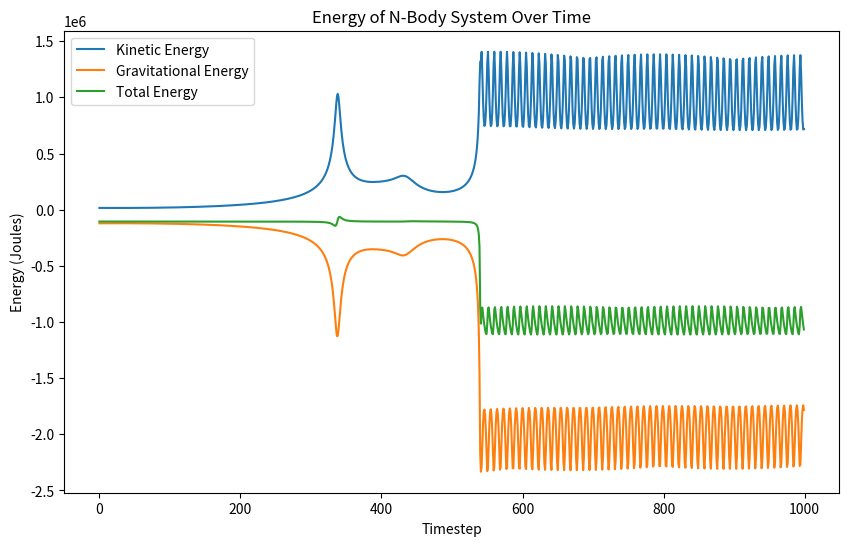
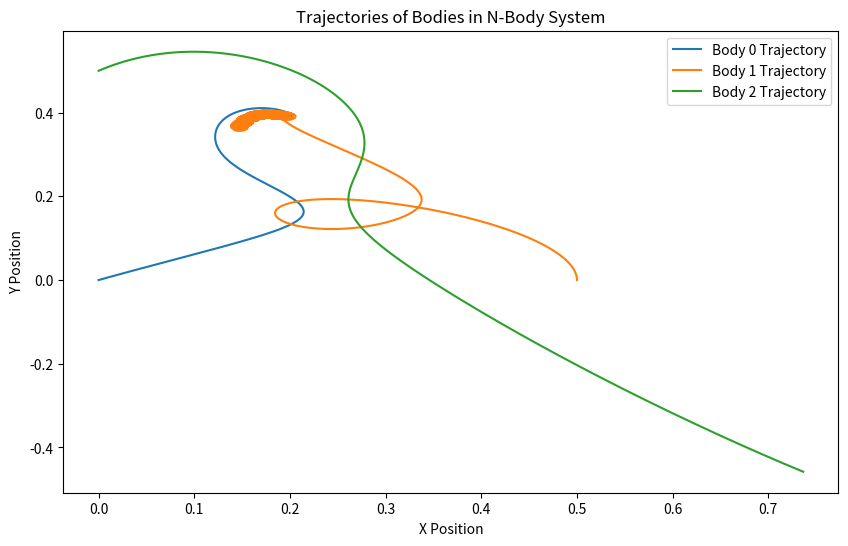

Recreate these plots in Python, in order.
import numpy as np
from dataclasses import dataclass
import matplotlib.pyplot as plt

# Define gravitational constant
G = 0.01
KINETIC_ENERGY_LIMIT = 1e6  # Kinetic energy limit in Joules

@dataclass
class Body:
    pos: np.ndarray  # Position vector (x, y, z)
    vel: np.ndarray  # Velocity vector (vx, vy, vz)
    acc: np.ndarray  # Acceleration vector (ax, ay, az)
    mass: float      # Mass of the body

class System:
    def __init__(self, bodies):
        self.bodies = bodies
        self.positions = {i: [body.pos.copy()] for i, body in enumerate(bodies)}  # Track positions

    def compute_gravitational_acceleration(self):
        for body in self.bodies:
            body.acc = np.zeros(3)
        
        for i, body_i in enumerate(self.bodies):
            for j, body_j in enumerate(self.bodies):
                if i != j:
                    r_vec = body_j.pos - body_i.pos
                    distance = np.linalg.norm(r_vec)
                    if distance > 1e-3:  # Avoiding very small distances
                        # Calculate the tentative force and resulting acceleration
                        force_magnitude = G * body_i.mass * body_j.mass / distance**2
                        tentative_acc = force_magnitude * r_vec / (distance * body_i.mass)
                        
                        # Compute the tentative new velocity and kinetic energy
                        tentative_vel = body_i.vel + tentative_acc * dt
                        tentative_kinetic_energy = 0.5 * body_i.mass * np.linalg.norm(tentative_vel)**2
                        
                        # Only apply acceleration if it does not exceed the kinetic energy limit
                        if tentative_kinetic_energy <= KINETIC_ENERGY_LIMIT:
                            body_i.acc += tentative_acc

    def update_positions(self, dt):
        for i, body in enumerate(self.bodies):
            body.vel += body.acc * dt
            body.pos += body.vel * dt
            # Record position after update
            self.positions[i].append(body.pos.copy())

    def compute_kinetic_energy(self):
        return sum(0.5 * body.mass * np.linalg.norm(body.vel)**2 for body in self.bodies)

    def compute_gravitational_energy(self):
        total_energy = 0
        for i, body_i in enumerate(self.bodies):
            for j, body_j in enumerate(self.bodies):
                if i < j:
                    r_vec = body_j.pos - body_i.pos
                    distance = np.linalg.norm(r_vec)
                    total_energy -= G * body_i.mass * body_j.mass / distance
        return total_energy

    def simulate(self, timesteps, dt):
        kinetic_energies = []
        gravitational_energies = []
        
        for _ in range(timesteps):
            self.compute_gravitational_acceleration()
            self.update_positions(dt)
            
            kinetic_energies.append(self.compute_kinetic_energy())
            gravitational_energies.append(self.compute_gravitational_energy())
        
        return kinetic_energies, gravitational_energies

# Set up initial conditions for bodies
bodies = [
    Body(pos=np.array([0.0, 0.0, 0.0]), vel=np.array([0.0, 0.0, 0.0]), acc=np.zeros(3), mass=2e3),
    Body(pos=np.array([0.5, 0.0, 0.0]), vel=np.array([0.0, 3, 0.0]), acc=np.zeros(3), mass=1.5e3),
    Body(pos=np.array([0, 0.5, 0.0]), vel=np.array([3, 3, 0.0]), acc=np.zeros(3), mass=1e3),
]

# Initialize the system with bodies
system = System(bodies)

# Run the simulation
timesteps = 1000
dt = 0.0002  # time step in seconds

kinetic_energies, gravitational_energies = system.simulate(timesteps, dt)

# Plot energy results
plt.figure(figsize=(10, 6))
plt.plot(kinetic_energies, label='Kinetic Energy')
plt.plot(gravitational_energies, label='Gravitational Energy')
plt.plot(np.array(kinetic_energies) + np.array(gravitational_energies), label='Total Energy')
plt.xlabel('Timestep')
plt.ylabel('Energy (Joules)')
plt.title('Energy of N-Body System Over Time')
plt.legend()
plt.savefig("energy_plot.png")  # Saves the energy plot

# Plot trajectory results
plt.figure(figsize=(10, 6))
for i, pos_history in system.positions.items():
    pos_history = np.array(pos_history)
    plt.plot(pos_history[:, 0], pos_history[:, 1], label=f'Body {i} Trajectory')

plt.xlabel('X Position')
plt.ylabel('Y Position')
plt.title('Trajectories of Bodies in N-Body System')
plt.legend()
plt.savefig("traj.png")  # Saves the trajectory plot
